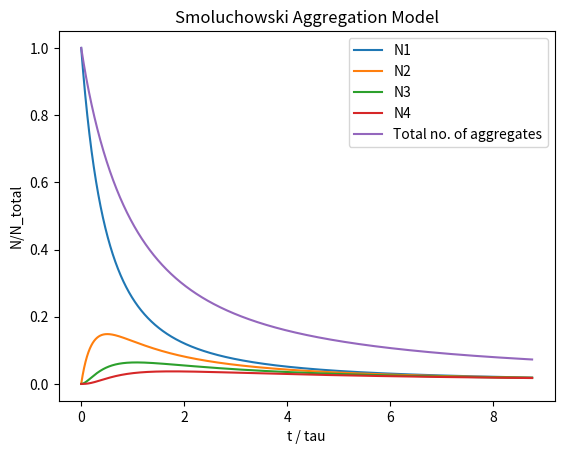

Reproduce this figure in Python.
import numpy as np
import matplotlib.pyplot as plt


class Smoluchowski():
	"""Simulator using Smoluchowski Eqn"""
	def __init__(self, init_no_particles, sim_length, k = 1, max_agg_size = 4):
		self.init_no_particles = init_no_particles
		self.sim_length = sim_length #number of time steps for simulation
		self.k = float(k)
		
		self.max_agg_size = max_agg_size + 1 #+1 so we can index from 1 not 0 
		
		self.aggregates = np.zeros(self.max_agg_size)
		self.aggregates[1] = self.init_no_particles #set number of aggregate of size one to initial number of particles 

		self.data = []

		for i in range(len(self.aggregates)):
			self.data.append([]) #make data have empty list for each aggregate size, to pupulate over time

		self.tau = 2/(self.k * self.init_no_particles)
		self.ttau = [] #list for holding time/tau values  
		
		self.current_no_aggregates = [] #empty lists for keeping track of aggregate and particle numbers over time
		self.current_no_particles = []

		self.aggregate_count = self.init_no_particles #count of aggregates and particles in system is initallised as initial no particles 
		self.particle_count = self.init_no_particles

		self.dt = 1 #1 is arbritary, actual value possibly physically related to k

	def produce(self,j,i):
		self.aggregates[j] += (self.k/2 * (self.aggregates[i]*self.aggregates[j-i]*self.dt))

	def decay(self,j,i):
		self.aggregates[j] -= (self.k*self.aggregates[j]*self.aggregates[i]*self.dt)

	def get_j_counts_at_step(self,j):
		self.data[j].append(self.aggregates[j]/self.init_no_particles)

	def add_aggregate_count(self):
		self.current_no_aggregates.append(self.aggregate_count/self.init_no_particles)
		self.aggregate_count = 0

	def add_particle_count(self):
		self.current_no_particles.append(self.particle_count/self.init_no_particles)
		self.particle_count = 0 

	def	count_total_aggregates(self,j):
		self.aggregate_count += self.aggregates[j]
			
	def count_total_particles(self,j):	
		self.particle_count += self.aggregates[j]*j
	
	def run_sim(self):
		for t in range(0,self.sim_length):		
			self.add_aggregate_count()
			self.add_particle_count() 

			for j in range(1,self.max_agg_size):			
				self.get_j_counts_at_step(j)

				for i in range(1,self.max_agg_size):
					self.decay(j,i)
					if j != 1 and i < j:		
							self.produce(j,i)
							
				self.count_total_aggregates(j)	
				self.count_total_particles(j)

			self.ttau.append(t/self.tau)
				
	def plot(self):
		for i in range(1,len(self.data)):
			plt.plot(self.ttau,self.data[i], label = "N%i"%(i))
	
		plt.plot(self.ttau, self.current_no_aggregates, label = "Total no. of aggregates") #no. aggregates as func time
		# plt.plot(self.ttau, self.current_no_particles, label = "Total number of particles") #should be horizonta line at 1 but is decaying 
		plt.xlabel("t / tau")
		plt.ylabel("N/N_total")
		plt.title("Smoluchowski Aggregation Model")
		plt.legend()
		plt.show()	
	
					


def main():
	sim = Smoluchowski(35, 10000, 0.00005, 4)
	sim.run_sim()
	sim.plot()
	# sim(100, 300, 0.00075, 4).update()
main()
